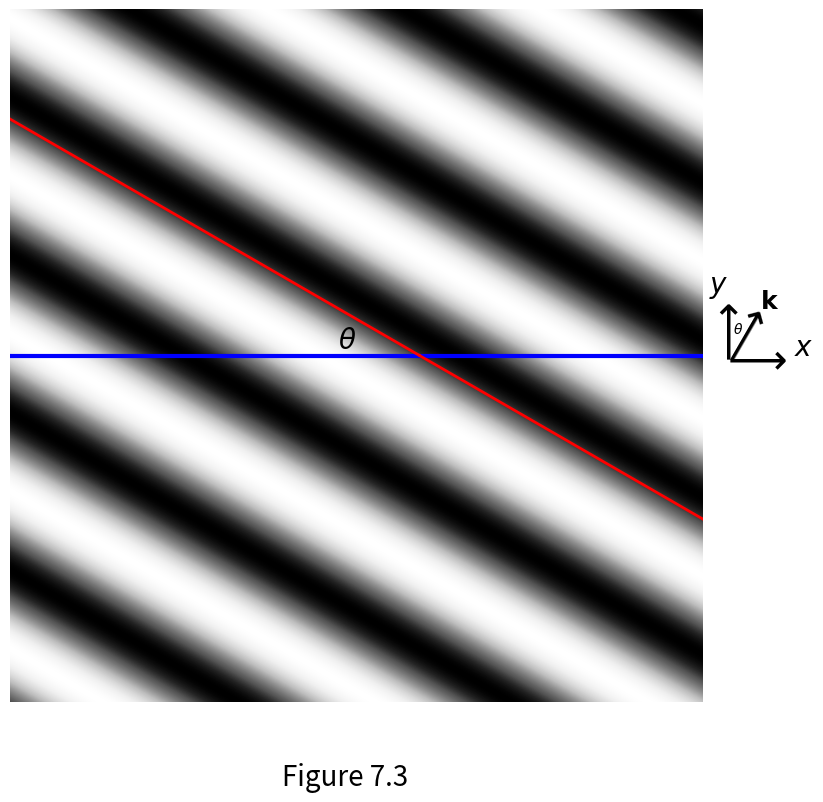
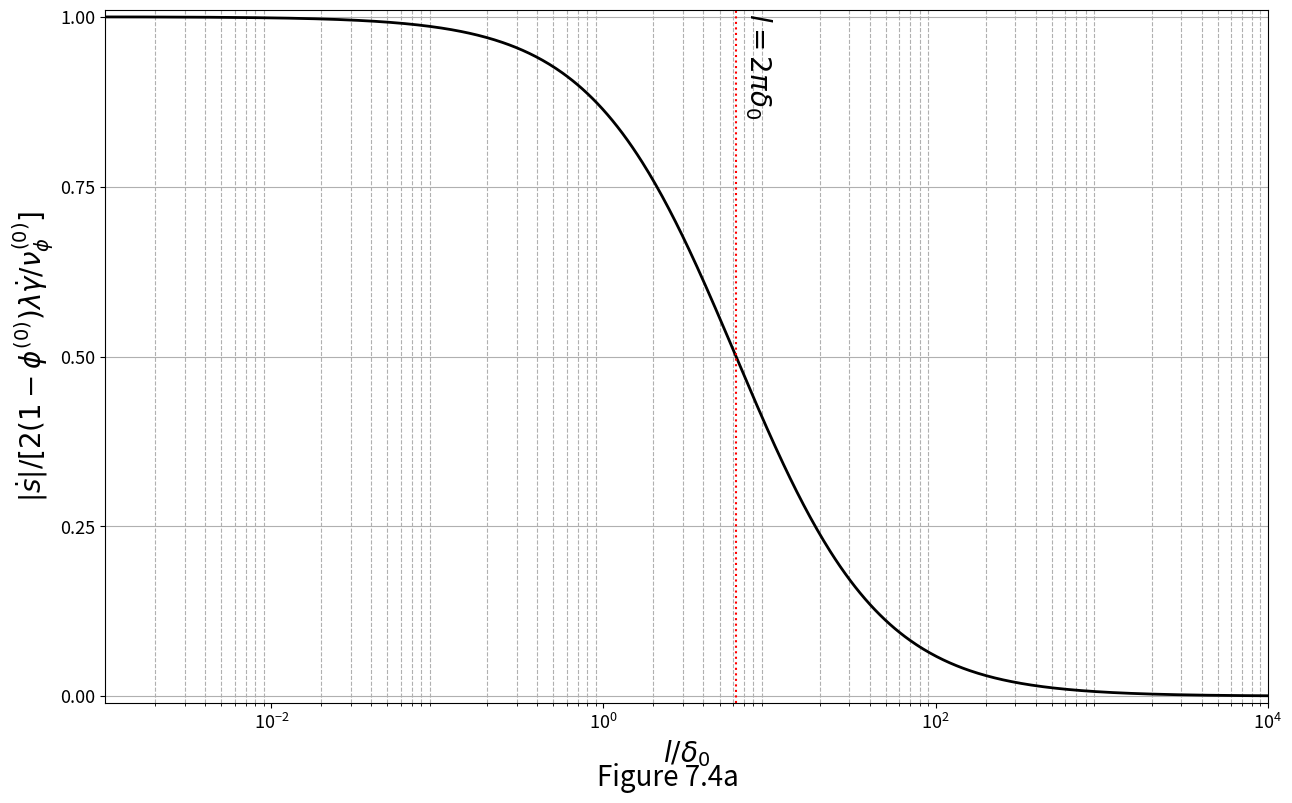
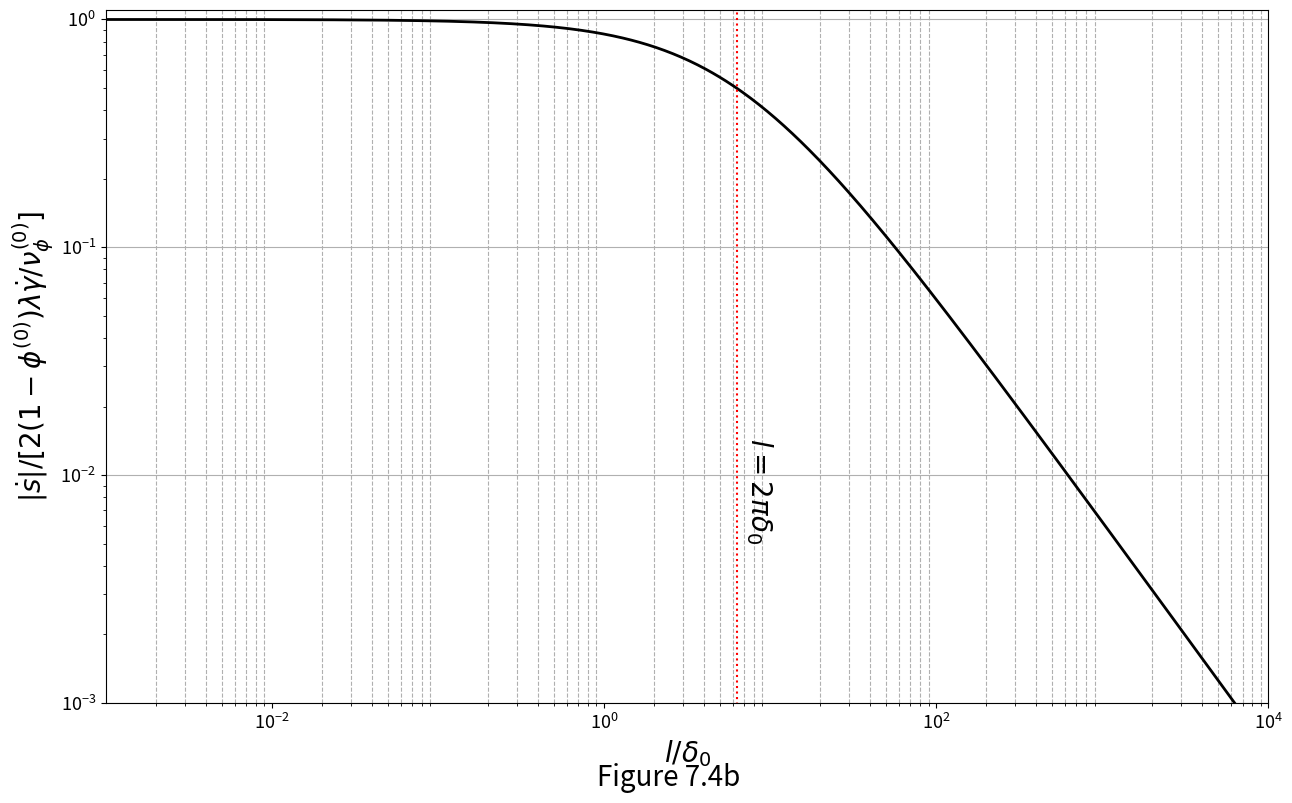
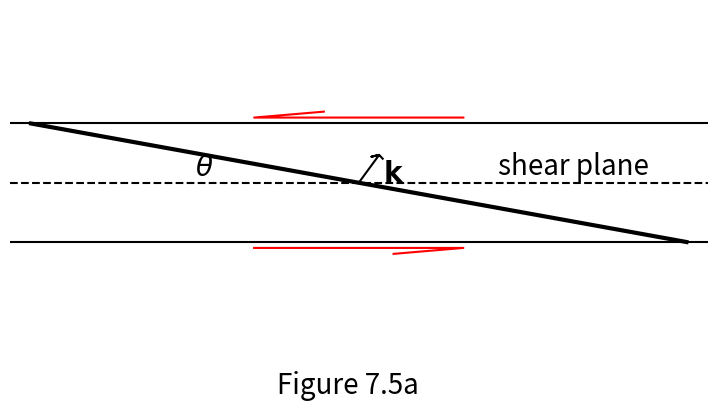
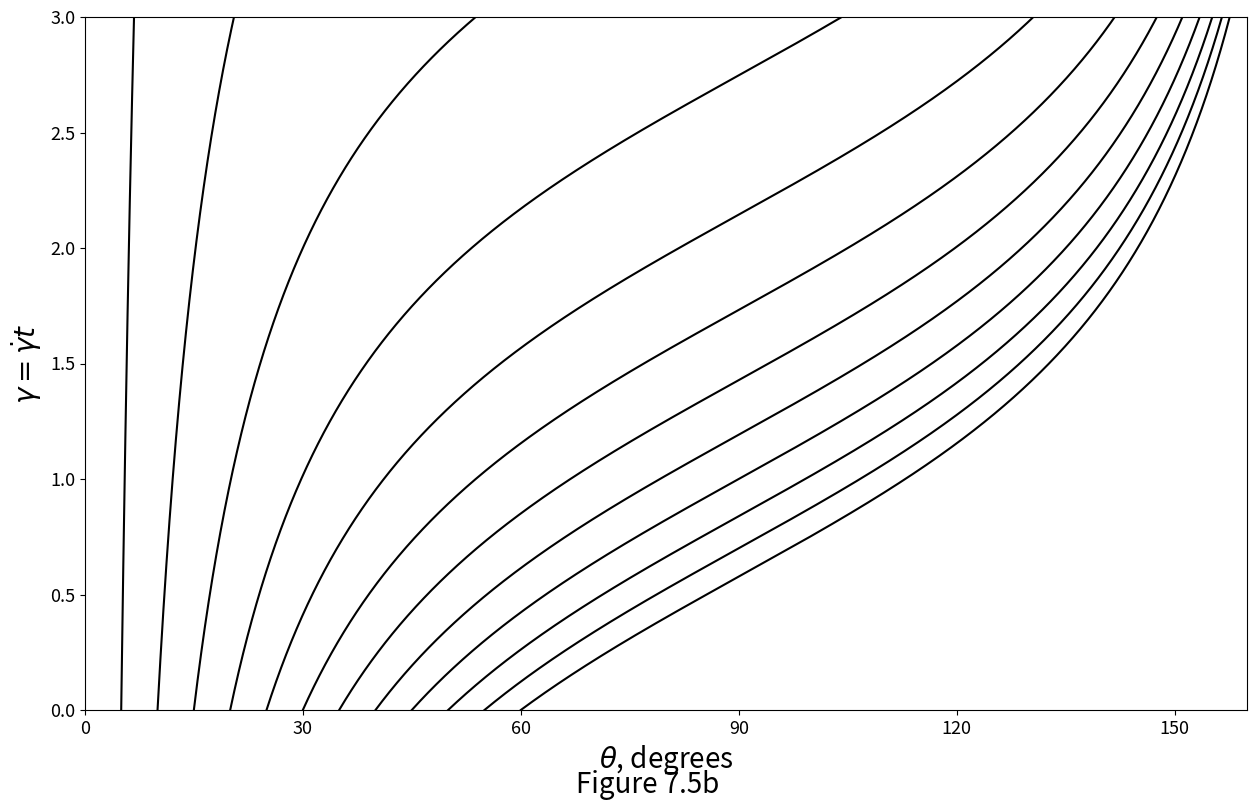
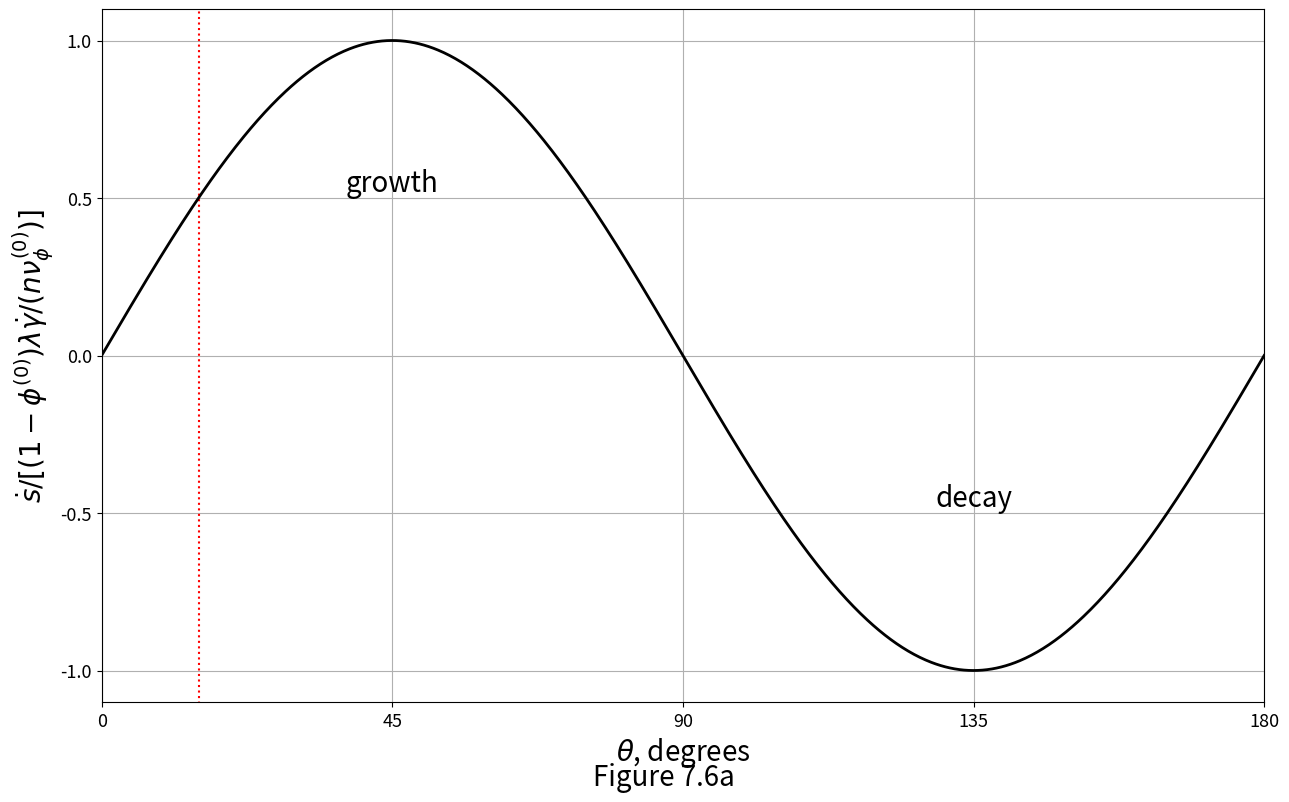
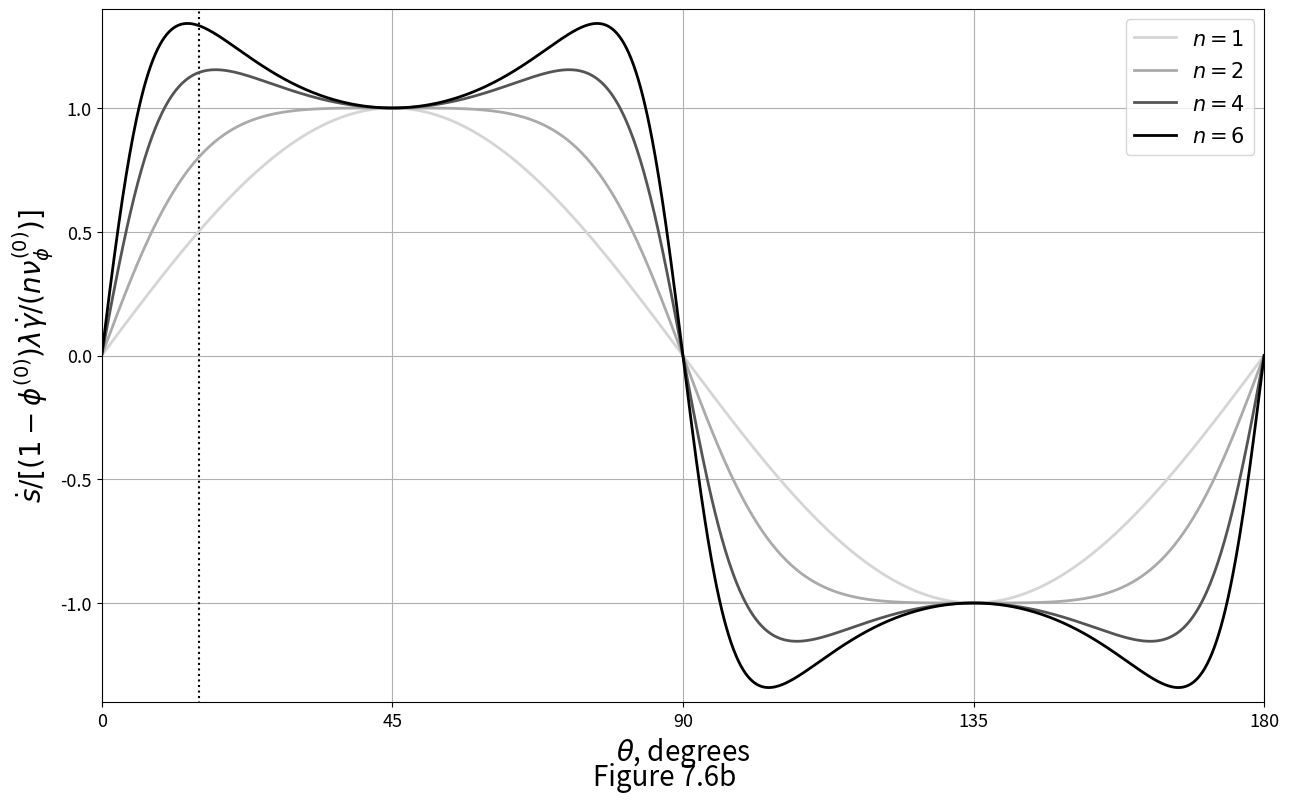

Write Python code to recreate these figures, in order. (Note: this script raises an exception after producing the figures.)
#!/usr/bin/env python
# coding: utf-8

# # Chapter 7 - Porosity-band emergence under deformation

# In[1]:


get_ipython().run_line_magic('matplotlib', 'inline')
import matplotlib.pyplot as plt
import numpy as np
from scipy import integrate
from scipy.interpolate import griddata


# ## The (in)stability of perturbations
# 
# Our perturbation will take the form of harmonic plane waves,
# 
# $$
# \begin{equation}
#   \label{eq:shearband-perturbation-prototype}
#   \por\first(\posvec,t) \propto \e^{i\wavevector\cdot\posvec + s(t)}.
# \end{equation}
# $$
# 
# The orientation of these waves is described by an angle $\theta$ to the $x$-axis, as shown in the Figure 7.3 below.

# In[2]:


theta = 30.


# In[3]:


fig, ax = plt.subplots()
fig.set_size_inches(9., 9.)

x = np.linspace(-1., 1., 1000)
y = np.linspace(-1., 1., 1000)
[X, Y] = np.meshgrid(x,y)

k0 = 3. * 2. * np.pi
theta_rad = theta * np.pi/180.
k = np.asarray([k0 * np.sin(-theta_rad), k0 * np.cos(-theta_rad)])
z = np.real(np.exp(1.j * (k[0] * X + k[1] * Y)))

ax.imshow(z, extent=[-1.5, 1.1, -1.5, 1.1], cmap=plt.get_cmap('Greys'))
ax.set_xlim(-1.1, 1.1)
ax.set_ylim(-1.1, 1.1)

ax.plot([-1.1, 1.1], [0., 0.], '-b', linewidth=3)
ax.plot(
    [0.2, 0.2 - 2. * np.cos(theta_rad)],
    [0., 2. * np.sin(theta_rad)], 
    '-r', linewidth=2
)
ax.plot(
    [0.2, 0.2 + 2. * np.cos(theta_rad)],
    [0., -2. * np.sin(theta_rad)],
    '-r', linewidth=2
)

ax.text(0., 0., r'$\theta$', fontsize=20, ha='right', va='bottom')
ax.text(1.15, -0.05, r'$\longrightarrow$', fontsize=30)
ax.text(1.39, 0., r'$x$', fontsize=20)
ax.text(1.12, -0.015, r'$\longrightarrow$', fontsize=30, rotation=90)
ax.text(1.12, 0.2, r'$y$', fontsize=20)
ax.text(1.12, -0.045, r'$\longrightarrow$', fontsize=30, rotation=90-theta)
ax.text(1.28, 0.15, r'$\mathbf{k}$', fontsize=18)
ax.text(1.195, 0.07, r'$\theta$', fontsize=10)

fig.supxlabel("Figure 7.3", fontsize=20)

ax.set_axis_off()
plt.show()


# ### Pure shear
# 
# The dispersion relation is
# 
# $$
# \begin{equation}
#   \label{eq:pureshear-growthrate}
#   \growrate = \pm 2\left(1-\por\zeroth\right)
#   \frac{\porweaken\shearstrainrate}{\viscratio\zeroth}
#   \frac{\left(2\pi\cmplength_0/\wavelength\right)^2}
#   {1+\left(2\pi\cmplength_0/\wavelength\right)^2},
# \end{equation}
# $$
# 
# Dispersion curves showing normalised growth rate of perturbations versus perturbation wavelength are plotted in Figure 7.4a below on log-linear axes:

# In[4]:


fig, ax = plt.subplots()
fig.set_size_inches(15., 9.)

x = 2. * np.pi * np.logspace(-6., 4., 1000)
y = (2. * np.pi  / x) / (1. + 2. * np.pi / x)

ax.semilogx(x, y, '-k', linewidth=2)
ax.set_xlim(1e-3, 1e4)
ax.set_ylim(-0.01, 1.01)

ax.plot([2. * np.pi, 2. * np.pi], [-0.01, 1.01], ':r')
ax.text(
    2. * np.pi * 1.1, 0.85, r'$l=2\pi\delta_{0}$', 
    rotation=-90, va='bottom', fontsize=20
)
ax.set_xlabel(r'$l/\delta_{0}$', fontsize=20)
ax.set_xticks((1e-2, 1e0, 1e2, 1e4))
plt.gca().xaxis.grid(True, which='minor', linestyle='--')
ax.set_ylabel(
    r'$\vert \dot{s}\vert/[2(1-\phi^{(0)})\lambda\dot{\gamma}/\nu^{(0)}_\phi]$', 
    fontsize=20
)
ax.set_yticks((0.0, 0.25, 0.5, 0.75, 1.))
ax.tick_params(axis='both', which='major', labelsize=13)
plt.gca().yaxis.grid(True, which='major')

fig.supxlabel("Figure 7.4a", fontsize=20)

plt.show()


# and on log-log axes in Figure 7.4b:

# In[5]:


fig, ax = plt.subplots()
fig.set_size_inches(15.0, 9.0)

x = 2. * np.pi * np.logspace(-6.0, 4.0, 1000)
y = (2. * np.pi / x)/(1. + 2. * np.pi / x)

ax.loglog(x, y, '-k', linewidth=2)
ax.set_xlim(1e-3, 1e4)
ax.set_ylim(1e-3, 1.1)

ax.set_xlabel(r'$l/\delta_{0}$', fontsize=20)
ax.set_xticks((1e-2, 1e0, 1e2, 1e4))
plt.gca().xaxis.grid(True, which='minor', linestyle='--')
ax.set_ylabel(
    r'$\vert \dot{s}\vert/[2(1-\phi^{(0)})\lambda\dot{\gamma}/\nu^{(0)}_\phi]$', 
    fontsize=20
)
ax.set_yticks((1e-3, 1e-2, 1e-1, 1e0))
plt.gca().yaxis.grid(True, which='major')

ax.plot([2.*np.pi, 2.*np.pi], [1e-10, 10.0], ':r')
ax.text(
    2. * np.pi * 1.1, 0.005, r'$l=2\pi\delta_{0}$', 
    rotation=-90, va='bottom', fontsize=20
)
ax.tick_params(axis='both', which='major', labelsize=13)

fig.supxlabel("Figure 7.4b", fontsize=20)

plt.show()


# ### Simple shear
# 
# #### Porosity advection by the base-state
# 
# Figure 7.5a plots the schematic diagram normal to the shear plane showing a representative high-porosity band oriented at an angle $\theta$ with normal $\boldsymbol{k}$. The band is being rotated to higher $\theta$ by the simple-shear flow.

# In[6]:


th2 = 20.0


# In[7]:


fig, ax = plt.subplots()
fig.set_size_inches(9.0, 4.5)

rot = -th2*np.pi/180.
M = np.asarray(((np.cos(rot), -np.sin(rot)), (np.sin(rot), np.cos(rot))))
aM = np.dot(M, np.asarray(((-1., 1.), (0.0, 0.0))))
ax.plot(aM[0, :], aM[1, :], '-k', linewidth=3)
ax.plot([-1., 1.], [-np.sin(rot), -np.sin(rot)], 'k')  # bottom line
ax.plot([-1., 1.], [0., 0.], '--k')  # middle line
ax.plot([-1., 1.], [np.sin(rot), np.sin(rot)], 'k')  # top line
ax.plot(
    [-0.3, 0.3, 0.1], [1.1*np.sin(rot), 
    1.1*np.sin(rot), 1.2*np.sin(rot)], 'r'
)  # top red arrow
ax.plot(
    [0.3, -0.3, -0.1], 
    [-1.1*np.sin(rot), -1.1*np.sin(rot), -1.2*np.sin(rot)], 
    'r'
)  # bottom red arrow

al = 0.5 * np.abs(np.sin(rot))
ahl = 0.05 * np.abs(np.sin(rot))
av = np.zeros(5 * 2).reshape(2, 5)
av[0, :] = np.asarray((0., al, al-ahl, al, al-ahl))
av[1, :] = np.asarray((0., 0., ahl, 0., -ahl))
rot_90 = (90.-th2)*np.pi/180.
M = np.asarray((
    (np.cos(rot_90), -np.sin(rot_90)), 
    (np.sin(rot_90),  np.cos(rot_90))
))
aM = np.dot(M, av)
ax.plot(aM[0, :], aM[1, :], '-k')
ax.text(aM[0, -1], aM[1, -1], r'$\mathbf{k}$', fontsize=20, va='top', ha='left')

ax.set_xlim(-1.0, 1.0)
ax.set_ylim(-1.0, 1.0)
ax.text(
    -0.5 * np.abs(np.cos((180. - th2) * np.pi / 180.)), 
    0.04, r'$\theta$', fontsize=20
)
ax.text(0.4, 0.05, r'shear plane', fontsize=20)

fig.supxlabel("Figure 7.5a", fontsize=20)

ax.set_axis_off()
plt.show()


# Figure 7.5a above shows a wave-front with wavevector $\boldsymbol{k}$ at time $t$. It makes an angle to the shear plane of
# 
# $$
# \begin{equation}
#   \label{eq:simpleshear-bandangle}
#   \bandangle(t) = \tan^{-1} \left( \frac{\wavenumber_{0x}}{\wavenumber_{0y} - \shearstrainrate\wavenumber_{0x}t} \right).
# \end{equation}
# $$
# 
# A plot of band angle from equation $\eqref{eq:simpleshear-bandangle}$ as a function of progressive shear strain (on the $y$-axis) is shown in Figure 7.5b below.

# In[8]:


fig, ax = plt.subplots()
fig.set_size_inches(15.0, 9.0)

th0 = np.arange(5, 61, 5)*np.pi/180.
t = np.linspace(0., 3., 1000)
th = np.asarray(
    [np.arctan2(np.sin(th0i), np.cos(th0i) - t*np.sin(th0i)) for th0i in th0]
)

for th_ in th:
    ax.plot(th_*180/np.pi, t, '-k')
ax.set_xlim(0., 160.)
ax.set_ylim(0., 3.)
ax.set_xlabel(r'$\theta$, degrees', fontsize=20)
ax.set_xticks(np.arange(0.0, 150.1, 30.0))
ax.set_ylabel(r'$\gamma = \dot{\gamma}t$', fontsize=20)
ax.set_yticks((0.0, 0.5, 1, 1.5, 2, 2.5, 3))
ax.tick_params(axis='both', which='major', labelsize=13)

fig.supxlabel("Figure 7.5b", fontsize=20)

plt.show()


# #### Growth of porosity bands when $\mathfrak{n}=1$
# 
# The growth rate can be written as
# 
# $$
# \begin{equation}
#   \label{eq:simpleshear-growthrate-angle}
#   \growrate = \left(1-\por\zeroth\right)
#   \frac{\porweaken\shearstrainrate}{\viscratio\zeroth}
#   \frac{(\cmplength_0\wavenumber)^2}
#   {1 + (\cmplength_0\wavenumber)^2}\sin 2\bandangle.
# \end{equation}
# $$
# 
# Figure 7.6a below plots the normalised growth rate of small-wavelength ($l\ll\delta_0$) porosity bands under simple shear and Newtonian viscosity.

# In[9]:


fig, ax = plt.subplots()
fig.set_size_inches(15.0, 9.0)

theta = np.linspace(0., np.pi, 1000)

ax.plot([15., 15.], [-2., 2.],':r')
ax.plot(theta*180./np.pi, np.sin(2.*theta), '-k', linewidth=2)
ax.set_xlim(0., 180.)
ax.set_ylim(-1.1, 1.1)

ax.set_xlabel(r'$\theta$, degrees', fontsize=20)
ax.set_xticks(np.arange(0.0, 180.1, 45.))
ax.set_ylabel(
    r'$\dot{s}/[(1-\phi^{(0)})\lambda\dot{\gamma}/(n\nu^{(0)}_\phi)]$', 
    fontsize=20
)
ax.set_yticks(np.arange(-1.0, 1.01, 0.5))
ax.text(45., 0.5, 'growth', fontsize=20, ha='center', va='bottom')
ax.text(135., -0.5, 'decay', fontsize=20, ha='center', va='bottom')
ax.tick_params(axis='both', which='major', labelsize=13)
plt.grid(True)

fig.supxlabel("Figure 7.6a", fontsize=20)

plt.show()


# #### Growth of porosity bands when $\mathfrak{n} \ge 1$
# 
# The growth rate can be written as
# 
# $$
# \begin{equation}
#   \label{eq:simpleshear-nonnewt-growthrate}
#   \growrate = \left(1-\por\zeroth\right)
#   \frac{\porweaken\shearstrainrate}{\strrexp\viscratio\zeroth}
#     \frac{\left(\cmplength_0k\right)^2}
#     {1 + \left(\cmplength_0k\right)^2}
#     \left(\frac{\sin2\theta}{1-\strrexpc\cos^22\theta}\right).
# \end{equation}
# $$
# 
# Figure 7.6b below plots the normalised growth rate of small-wavelength ($l\ll\delta_0$) porosity bands under simple shear and non-Newtonian viscosity with various values of $\mathfrak{n}$. The vertical dotted lines mark $\theta=15^\circ$.

# In[10]:


fig, ax = plt.subplots()
fig.set_size_inches(15.0, 9.0)

ax.plot([15., 15.], [-2., 2.], ':k')
n = np.asarray((1, 2, 4, 6))
theta = np.linspace(0., np.pi, 1000)
for i in n:
    N = (i-1)/i
    colr = [1.0-i/np.amax(n), 1.-i/np.amax(n), 1.-i/np.amax(n)]
    ax.plot(theta*180./np.pi, np.sin(2.*theta)/(1.-N*np.cos(2.*theta)**2),
            linewidth=2, label=r'$n='+str(i)+'$', color=colr)

ax.set_xlim(0., 180.)
ax.set_ylim(-1.4, 1.4)
ax.set_xlabel(r'$\theta$, degrees', fontsize=20)
ax.set_xticks(np.arange(0.0, 180.1, 45.))
ax.set_ylabel(
    r'$\dot{s}/[(1-\phi^{(0)})\lambda\dot{\gamma}/(n\nu^{(0)}_\phi)]$', 
    fontsize=20
)
ax.set_yticks(np.arange(-1.0, 1.01, 0.5))
ax.legend(fontsize=15, loc='upper right')
ax.tick_params(axis='both', which='major', labelsize=13)
plt.grid(True)

fig.supxlabel("Figure 7.6b", fontsize=20)

plt.show()


# #### Extending the analysis to finite strain
# 
# Restricting our focus to the case of wavelengths much smaller than the compaction length, we can obtain $s$ by integrating
# 
# $$
# \begin{equation}
#   \label{eq:simpleshear-perturbation-amplitude}
#   s(\bandangle,t) =
#   \left(1-\por\zeroth\right)
#   \frac{\porweaken\shearstrainrate}{\strrexp\viscratio\zeroth}\int_0^t
#   \left(\frac{\sin2\theta(t')}{1-\strrexpc\cos^22\theta(t')}\right)\infd t',
# \end{equation}
# $$
# 
# where $t'$ is a dummy variable of integration, to distinguish it from the (variable) upper limit of integration, $t$.
# 
# Figure 7.7a below plots the amplitude of porosity perturbations $\text{e}^{s(t)}$ as a function of angle and strain $\gamma=\dot{\gamma} t$. Dotted curves are passive advection trajectories from equation $\eqref{eq:simpleshear-bandangle}$ with Newtonian viscosity ($\mathfrak{n}=1,\,\mathcal{N}=0$).

# In[11]:


fig, ax = plt.subplots()
fig.set_size_inches(15., 9.)

ncontours = 20

N = 600
tmax = 3.3
th0 = np.linspace(0., 135.*np.pi/180., N, endpoint=True)
t = np.linspace(0., tmax, N)
theta = np.asarray(
    [np.arctan2(np.sin(th0i), np.cos(th0i) - t*np.sin(th0i)) for th0i in th0]
)
amp = np.asarray(
    [integrate.cumtrapz(np.sin(2.*th), t, initial=0) for th in theta]
)

THETA, T = np.meshgrid(th0, t)

tt = np.tile(t, N)
exp_amp = np.exp(amp)
F = griddata(
    (theta.reshape(N*N), tt), exp_amp.reshape(N*N), 
    (THETA.reshape(N*N), T.reshape(N*N))
)
A = np.exp(F).reshape(N, N)
A = np.asarray([a/np.max(a) for a in A])
                                                   
convec = np.linspace(0.05, 0.95, 10, endpoint=True)
convecB = np.linspace(0.05, 0.95, 4, endpoint=True)
convec = np.setdiff1d(convec, convecB)

th0_ = np.concatenate(
    (np.arange(2, 45, 4), np.arange(49, 135, 8)), axis=0
) * np.pi / 180.
th_ = np.asarray(
    [np.arctan2(np.sin(th0i), (np.cos(th0i) - t*np.sin(th0i))) for th0i in th0_]
)

CS = ax.contour(th0*180./np.pi, t, A, convec, cmap=plt.cm.binary, linewidths=1)
CSB = ax.contour(th0*180./np.pi, t, A, convecB, colors='k', linewidths=2)
ax.clabel(CSB, inline=1, fontsize=15)

for thi in th_:
    ax.plot(thi*180./np.pi, t, ':k')
ax.set_xlabel(r'$\theta$, degrees', fontsize=20)
ax.set_ylabel(r'$\gamma=\dot{\gamma}t$', fontsize=20)
ax.set_xlim(0., np.amax(th0_)*180./np.pi)
ax.set_ylim(0., np.amax(t))
ax.set_xticks((0, 15, 30, 45, 60, 90, 120))
ax.set_yticks((0, 1, 2, 3))
ax.tick_params(axis='both', which='major', labelsize=13)

fig.supxlabel("Figure 7.7a", fontsize=20)

plt.show()


# Figure 7.7b below also plots the amplitude of porosity perturbations $\text{e}^{s(t)}$ as a function of angle and strain $\gamma=\dot{\gamma} t$, but the dotted curves are passive advection trajectories consider Non-Newtonian viscosity ($\mathfrak{n}=6,\,\mathcal{N}=5/6$).

# In[12]:


fig, ax = plt.subplots()
fig.set_size_inches(15.0, 9.0)

eps = 2.2204e-16
n = 6.
N = 600
tmax = 3.3
dpts = np.asarray([0., 5., 20., 135.])*np.pi/180.
th0 = np.linspace(dpts[0], dpts[1], int(N/4))
th0 = np.concatenate((th0, np.linspace(dpts[1] + eps, dpts[2], int(N/2))), axis=0)
th0 = np.concatenate((th0, np.linspace(dpts[2] + eps, dpts[3], int(N/4))), axis=0)
assert th0.shape[0] == N, 'th0 was wrongly calculated'

t = np.linspace(0., tmax, N)
nf = (1.-n)/n

theta = np.asarray(
    [np.arctan2(np.sin(th0i), np.cos(th0i) - t*np.sin(th0i)) for th0i in th0]
)
amp = np.asarray([
    integrate.cumtrapz(
        np.sin(2.*th)/(1+nf*np.cos(2.*th)**2), t, initial=0
    ) for th in theta
])

THETA, T = np.meshgrid(th0, t)

tt = np.tile(t, N)
exp_amp = np.exp(amp)
F = griddata(
    (theta.reshape(N*N), tt), exp_amp.reshape(N*N), 
    (THETA.reshape(N*N), T.reshape(N*N))
)
A = np.exp(F).reshape(N, N)
A = np.asarray([a/np.max(a) for a in A])

convec = np.linspace(0.05, 0.95, 10, endpoint=True)
convecB = np.linspace(0.05, 0.95, 4, endpoint=True)
convec = np.setdiff1d(convec, convecB)

th0_ = np.concatenate(
    (np.arange(2, 45, 4), np.arange(49, 135, 8)), axis=0
) * np.pi / 180.

th = np.asarray(
    [np.arctan2(np.sin(th0i), np.cos(th0i) - t*np.sin(th0i)) for th0i in th0_]
)

CS = ax.contour(th0*180./np.pi, t, A, convec, cmap=plt.cm.binary, linewidths=1.0)
CSB = ax.contour(th0*180./np.pi, t, A, convecB, colors='k', linewidths=2)
ax.clabel(CSB, inline=1, fontsize=15)

for thi in th_:
    ax.plot(thi*180./np.pi, t, ':k')

ax.set_xlabel(r'$\theta$, degrees', fontsize=20)
ax.set_ylabel(r'$\gamma=\dot{\gamma}t$', fontsize=20)
ax.set_xlim(0., np.amax(th0_)*180./np.pi)
ax.set_ylim(-0.02, np.amax(t))
ax.set_xticks((0, 15, 30, 45, 60, 90, 120))
ax.set_yticks((0, 1, 2, 3))
ax.tick_params(axis='both', which='major', labelsize=13)

fig.supxlabel("Figure 7.7b", fontsize=20)

plt.show()


# ## Wavelength selection by surface tension

# The growth rate of porosity bands versus wavelength is given by
# 
# $$
# \begin{equation}
#   \label{eq:porband-sfcten-growrate-wavenum}
#   \growrate_* = \frac{\wavenumber_*^2\left(1-\sfctenvshear\,\wavenumber_*^2\right)}
#   {\wavenumber_*^2+1}.
# \end{equation}
# $$
# 
# Increasing values of $\text{D}_\mathcal{I}$ represent an increasing strength of surface-tension driven segregation. Figure 7.8a below plots $\eqref{eq:porband-sfcten-growrate-wavenum}$ in log-linear scale.

# In[13]:


fig, ax = plt.subplots()
fig.set_size_inches(9.0, 9.0)

k = np.logspace(-2, 3, 10000)
Rb = np.asarray([0., 0.0001, 0.001, 0.01])
sd = np.asarray([k**2.*(1. - Rbi*k**2)/(k**2+1.) for Rbi in Rb])
l_on_d = 2*np.pi/k

for i in np.arange(len(Rb)):
    colr = 1.-(len(Rb) - i)/len(Rb)*np.asarray([1, 1, 1])
    ax.semilogx(
        l_on_d, sd[i, :], '-', linewidth=2, 
        color=colr, label=f'$D_I={str(Rb[i])}$'
    )

ax.set_xlabel(r'$l/\delta_{0}$', fontsize=20)
ax.set_xticks(np.power(10., np.arange(-2.0, 2.1, 1.)))
ax.set_xlim(1e-2, np.power(10, 2.8))
plt.gca().xaxis.grid(True, which='minor', linestyle='--')
ax.set_ylabel(
    r'$\dot{s}/[(1-\phi^{(0)})\lambda\dot{\gamma}/(n\nu^{(0)}_\phi)]$', 
    fontsize=20
)
ax.set_yticks(np.arange(0., 1.01, 0.25))
ax.set_ylim(-0.02, 1.02)
ax.legend(fontsize=15, loc='upper right')
ax.tick_params(axis='both', which='major', labelsize=13)
plt.grid(True)

fig.supxlabel("Figure 7.8a", fontsize=20)

plt.show()


# Figure 7.8b below plots $\eqref{eq:porband-sfcten-growrate-wavenum}$ in the log-log scale.

# In[14]:


fig, ax = plt.subplots()
fig.set_size_inches(9.0, 9.0)

k = np.logspace(-2,3,10000)
Rb = np.asarray([0., 0.0001, 0.001, 0.01])
sd = np.asarray([k**2.*(1. - Rbi*k**2)/(k**2+1.) for Rbi in Rb])
l_on_d = 2*np.pi/k

for i in np.arange(len(Rb)):
    colr = 1.-(len(Rb) - i)/len(Rb)*np.asarray([1, 1, 1])
    ax.loglog(
        l_on_d, sd[i, :], '-', linewidth=2, 
        color=colr, label=f'$D_I={str(Rb[i])}$'
    )

ax.set_xlabel(r'$l/\delta_{0}$', fontsize=20)
ax.set_xticks(np.power(10., np.arange(-2.0, 2.1, 1.)))
ax.set_xlim(1e-2, np.power(10, 2.8))
plt.gca().xaxis.grid(True, which='minor', linestyle='--')

ax.set_ylabel(
    r'$\dot{s}/[(1-\phi^{(0)})\lambda\dot{\gamma}/(n\nu^{(0)}_\phi)]$', 
    fontsize=20
)
ax.set_yticks(np.power(10., np.arange(-3, 0.1, 1)))
ax.set_ylim(1e-3, 1e0)
ax.legend(fontsize=15, loc='upper right')
ax.tick_params(axis='both', which='major', labelsize=13)
plt.grid(True)

fig.supxlabel("Figure 7.8b", fontsize=20)

plt.show()


# The characteristics of the dominant perturbation as a function of $\text{D}_\mathcal{I}$ is plotted in Figure 7.9a below for the wavelength with the largest growth rate $l^\text{max}/\delta_0$.

# In[15]:


fig, ax = plt.subplots()
fig.set_size_inches(9.0, 9.0)

Rb = np.logspace(-5., 1., 10000)
ks = np.sqrt((np.sqrt(Rb+1.) - np.sqrt(Rb))/np.sqrt(Rb))
l = 2. * np.pi/ks

ax.loglog(Rb, l, '-k', linewidth=2)
ax.set_xlabel(r'D$_\mathcal{I}$', fontsize=20)
ax.set_xlim(1e-5, 1e1)
ax.set_xticks(np.power(10., np.arange(-4, 1, 2)))
ax.set_ylabel(r'$l^{max}/\delta_{0}$', fontsize=20)
ax.set_yticks((1e0, 1e1))
ax.tick_params(axis='both', which='major', labelsize=13)

fig.supxlabel("Figure 7.9a", fontsize=20)

plt.show()


# And Figure 7.9b below for the growth rate of the dominant perturbation $s_*^\text{max}$.

# In[16]:


fig, ax = plt.subplots()
fig.set_size_inches(9.0, 9.0)

Rb = np.logspace(-5., 1., 10000)
ks = np.sqrt((np.sqrt(Rb+1.) - np.sqrt(Rb))/np.sqrt(Rb))
s = ks**2. * (1. - Rb*ks**2)/(ks**2. + 1.)

ax.loglog(Rb, s, '-k', linewidth=2)
ax.set_xlim(1e-5, 1e1)
ax.set_xticks(np.power(10., np.arange(-4., 1., 2)))
ax.set_yticks([1e-2, 1e-1, 1e0])
ax.set_xlabel(r'D$_\mathcal{I}$', fontsize=20)
ax.set_ylabel(
    r'$\dot{s}^{max}/[(1-\phi^{(0)})\lambda\dot{\gamma}/(n\nu^{(0)}_\phi)]$', 
    fontsize=20
)
ax.tick_params(axis='both', which='major', labelsize=13)

fig.supxlabel("Figure 7.9b", fontsize=20)

plt.show()

